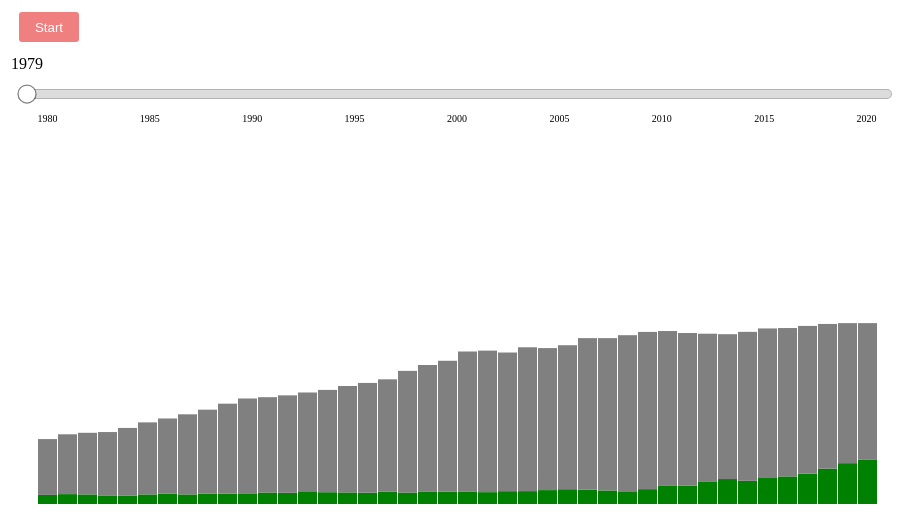
D3 v7 page, settled after 360 driven frames (6 s of simulated time); the page loaded 1 data file(s).


// ── js/script.js
//init method below contains the code to read the data from the array


//GLOBALS
startDate = 1979;
endDate = 2021;

margin = {top:50, right:50, bottom:0, left:50};
width = 960 - margin.left - margin.right;
height = 500 - margin.top - margin.bottom;

tooltipTextColour1 = "white";
tooltipBGColour1 = "black";

moving = false;
currentValue = 0;
targetValue = width;


var dataset = [];

d3.selection.prototype.moveToFront = function() {
  return this.each(function(){
    this.parentNode.appendChild(this);
  });
};

////////// slider //////////
function start() {
  svg = d3.select("#chart1")
      .append("svg")
      .attr("width", width + margin.left + margin.right)
      .attr("height", height + margin.top + margin.bottom);

  playButton = d3.select("#playButton");

  x = d3.scaleLinear()
      .domain([startDate, endDate])
      .range([0, targetValue])
      .clamp(true);

  xScale = d3
            .scaleBand()
            .domain(d3.range(42))
            .rangeRound([0, width])
            .paddingInner(0.05);

  yScale = d3
            .scaleLinear()
            .domain([0, 329.9])
            .range([height, height/2]);

  slider = svg.append("g")
      .attr("class", "slider")
      .attr("transform", "translate(" + margin.left + "," + height/5 + ")");

  slider.append("line")
      .attr("class", "track")
      .attr("x1", x.range()[0])
      .attr("x2", x.range()[1])
    .select(function() { return this.parentNode.appendChild(this.cloneNode(true)); })
      .attr("class", "track-inset")
    .select(function() { return this.parentNode.appendChild(this.cloneNode(true)); })
      .attr("class", "track-overlay")
      .call(d3.drag()
          .on("start.interrupt", function() { slider.interrupt(); })
          .on("start drag", function(event, d) {
            currentValue = event.x;
            update(x.invert(currentValue));
          })
      );

  slider.insert("g", ".track-overlay")
      .attr("class", "ticks")
      .attr("transform", "translate(0," + 18 + ")")
    .selectAll("text")
      .data(x.ticks(10))
      .enter()
      .append("text")
      .attr("x", x)
      .attr("y", 10)
      .attr("text-anchor", "middle")
      .text(function(d) { return d; });

  handle = slider.insert("circle", ".track-overlay")
      .attr("class", "handle")
      .attr("r", 9);

  label = slider.append("text")
      .attr("class", "label")
      .attr("text-anchor", "middle")
      .text(startDate)
      .attr("transform", "translate(0," + (-25) + ")")


  ////////// plot //////////
  plot = svg.append("g")
      .attr("class", "plot")
      .attr("transform", "translate(" + margin.left + "," + margin.top + ")");

  d3.csv("chart1.csv", prepare, function(data) {
    dataset.push(data);
    drawPlot(dataset);

    playButton
      .on("click", function() {
      var button = d3.select(this);
      if (button.text() == "Pause") {
        moving = false;
        clearInterval(timer);
        // timer = 0;
        button.text("Play");
      } else {
        moving = true;
        timer = setInterval(step, 300);
        button.text("Pause");
      }
      console.log("Slider moving: " + moving);
    })
  })
}


function prepare(d) {
  d.Year = d.Year;
  d.Non = d.Non;
  d.Renewables = d.Renewables;
  d.Total = d.Total;
  return d;
}

function step() {
  update(x.invert(currentValue));
  currentValue = currentValue + (targetValue/41);
  if (currentValue > targetValue) {
    moving = false;
    currentValue = 0;
    clearInterval(timer);
    // timer = 0;
    playButton.text("Play");
    console.log("Slider moving: " + moving);
  }
}

function drawPlot(data) {
  tooltip1 = svg
    .append("g")
    .attr("class", "tooltip1")
    .style("display", "none");

  tooltip1.append("rect")
    .attr("width", 300)
    .attr("height", 20)
    .attr("fill", "white")
    .style("opacity", 0.5);

  tooltip1.append("text")
    .attr("x", 150)
    .attr("dy", "1.2em")
    .style("text-anchor", "middle")
    .attr("font-size", "12px")
    .attr("font-weight", "bold");

  svg.select(".plot").selectAll("g").remove("*");

  stack = d3.stack().keys(["Renewables", "Non"]);

  series = stack(data);

  locations = plot
            .selectAll(".group")
            .data(series)
            .enter()
            .append("g")
            .attr("class", function(d, i) {
              if(i == 0) { return "Renewables"; }
              else if(i == 1) { return "Non-Renewables"; }})
            .style("fill", function(d, i) {
                          if(i == 0) { return "green"; }
                          else if(i == 1) { return "grey"; }})

  //adding rectangle
  rects = locations
            .selectAll(".rect")
            .data(d => d)
            .join("rect")
            .attr("x", function(d, i) { return xScale(i); })
            .attr("y", function(d, i) { return yScale(d[1]); })
            .attr("height", function(d) { return yScale(d[0]) - yScale(d[1]); })
            .attr("width", xScale.bandwidth())
            .style("opacity", "0.5")
            .transition()
            .duration(800)
            .style("opacity", "1");

    d3
      .selectAll("rect")
      .on("mouseover", function(event, d) {

          //rasies opacity of current rectangle
          d3
            .select(this)
            .attr("stroke", "black")
            .attr("stroke-width", "2");

          tooltip1
              .style("display", null)

          tooltip1.moveToFront();
          })
      .on("mousemove", function(event, d) {
        xPosition = d3.pointer(event)[0]-15;
        yPosition = d3.pointer(event)[1]-25;

        tooltip1.attr("transform", "translate(" + (xPosition - 100) + ", " + yPosition + ")");
        tooltip1.select("text").text(`${this.parentNode.className.baseVal} produced: ${Math.round(d[1]*10 - d[0]*10) / 10}, Total produced: ${d.data.Total}`)
      })
      .on("mouseout", function() {
          d3.selectAll(".tooltip1").style("display", "none");
          d3.selectAll("rect").attr("stroke", "none")
        })
}

function update(hh) {
  // update position and text of label according to slider scale
  handle.attr("cx", x(hh));
  label
    .attr("x", x(hh))
    .text(Math.round(hh));

  // filter data set and redraw plot
  var newData = dataset.filter(function(d) {
    return d.Year < hh;
  })
  drawPlot(newData);
}

function init() {
  start();
}

window.onload = init;


### data: chart1.csv
Year, Total, Renewables, Non
1979, 95.2, 13.3, 81.9
1980, 102.2, 14.5, 87.7
1981, 104.4, 14.1, 90.3
1982, 105.5, 12.6, 92.9
1983, 111.5, 12.5, 99
1984, 119.7, 14.1, 105.6
1985, 125.4, 15, 110.4
1986, 131.5, 14.1, 117.4
1987, 138.3, 15, 123.3
1988, 147.1, 15.3, 131.8
1989, 154.7, 15.6, 139.1
1990, 156.6, 16.9, 139.7
1991, 159.3, 16.4, 142.9
1992, 163.5, 17.6, 145.9
1993, 167.3, 17.3, 150
1994, 173, 17, 156
1995, 177.5, 16.7, 160.8
1996, 182.8, 17.9, 164.9
1997, 195.2, 16.8, 178.4
1998, 203.8, 17.8, 186
1999, 210, 18, 192
2000, 223.6, 17.8, 205.8
2001, 224.9, 17.4, 207.5
2002, 222.1, 18.8, 203.3
2003, 229.8, 18.9, 210.9
2004, 228.6, 20.4, 208.2
2005, 232.8, 21.7, 211.1
2006, 243.2, 21.2, 222
2007, 243.2, 19.9, 223.3
2008, 247.5, 18.6, 228.9
2009, 252.3, 21.8, 230.5
2010, 253.6, 26.5, 227.1
2011, 250.7, 26.7, 224
2012, 249.7, 33.2, 216.5
2013, 249, 36.6, 212.4
2014, 252.4, 34, 218.4
2015, 257.4, 38.1, 219.3
2016, 258, 40.5, 217.5
2017, 261.1, 44.6, 216.5
2018, 264, 52, 212
2019, 265.2, 59.9, 205.3
2020, 265.2, 64.7, 200.5